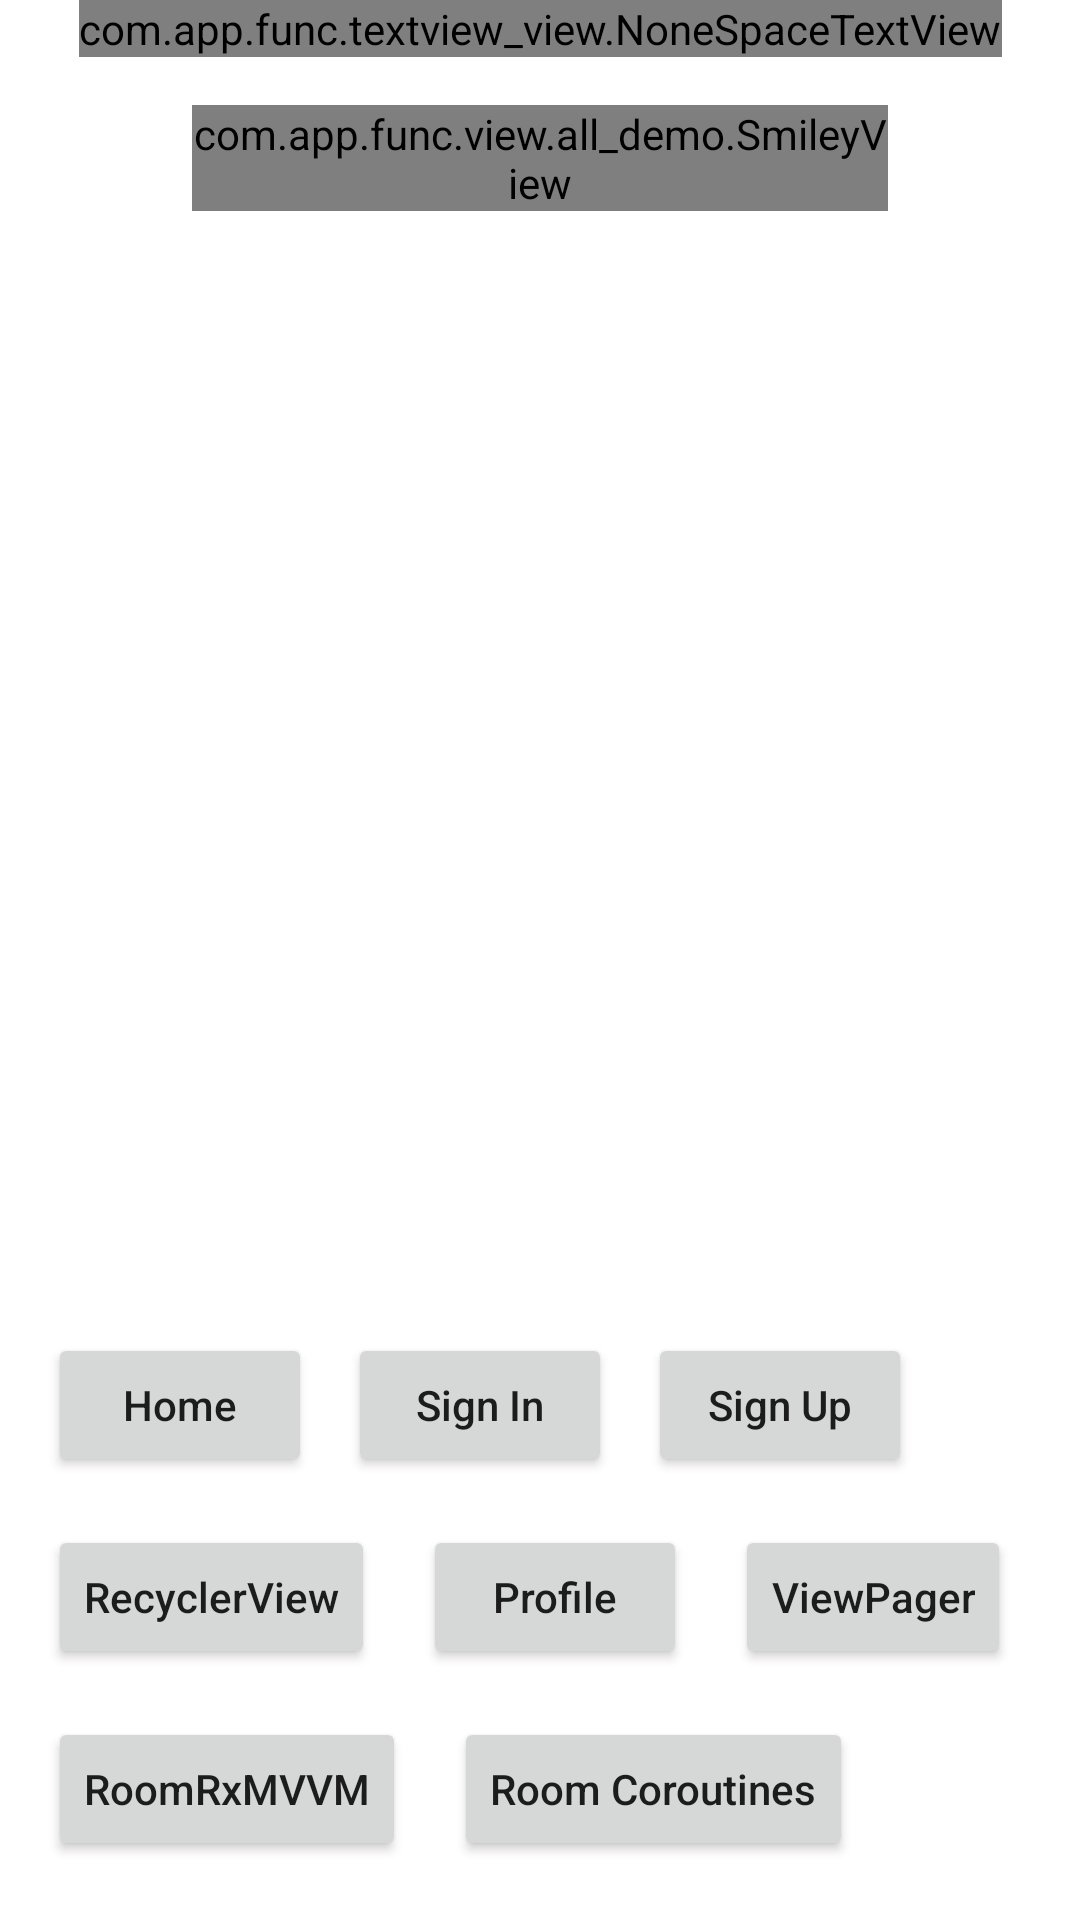

Write the Android layout XML for this screen, with the resource values it uses.
<!-- AndroidManifest.xml: application theme Theme.MyApplication -->
<!-- res/layout/main_contain_fragment.xml -->
<?xml version="1.0" encoding="utf-8"?>
<androidx.constraintlayout.widget.ConstraintLayout xmlns:android="http://schemas.android.com/apk/res/android"
    xmlns:app="http://schemas.android.com/apk/res-auto"
    xmlns:tools="http://schemas.android.com/tools"
    android:layout_width="match_parent"
    android:layout_height="match_parent"
    tools:context=".login_demo.MainContainFragment">

    <com.app.func.textview_view.NoneSpaceTextView
        android:id="@+id/id_value"
        android:layout_width="wrap_content"
        android:layout_height="wrap_content"
        android:layout_gravity="center_horizontal"
        android:layout_marginBottom="@dimen/_20dp"
        android:background="#FFFF00FF"
        android:text="6ms jkÖÄ"
        android:textColor="@color/black"
        android:textSize="25sp"
        android:textStyle="bold"
        app:layout_constraintEnd_toEndOf="parent"
        app:layout_constraintStart_toStartOf="parent"
        app:layout_constraintTop_toTopOf="parent"
        tools:visibility="visible" />

    <com.app.func.view.all_demo.SmileyView
        android:id="@+id/smileyView"
        android:layout_width="match_parent"
        android:layout_height="wrap_content"
        android:layout_marginHorizontal="@dimen/_64dp"
        android:layout_marginTop="@dimen/_16dp"
        app:layout_constraintDimensionRatio="1:1"
        app:layout_constraintEnd_toEndOf="parent"
        app:layout_constraintStart_toStartOf="parent"
        app:layout_constraintTop_toBottomOf="@id/id_value" />

    <androidx.constraintlayout.widget.ConstraintLayout
        android:id="@+id/consButton1"
        android:layout_width="match_parent"
        android:layout_height="wrap_content"
        app:layout_constraintBottom_toBottomOf="parent"
        app:layout_constraintTop_toBottomOf="@id/smileyView"
        app:layout_constraintVertical_bias="0.95">

        <Button
            android:id="@+id/btnHome"
            android:layout_width="wrap_content"
            android:layout_height="wrap_content"
            android:layout_marginStart="@dimen/_16dp"
            android:text="@string/home"
            android:textAllCaps="false"
            app:layout_constraintStart_toStartOf="parent"
            app:layout_constraintTop_toTopOf="parent" />

        <Button
            android:id="@+id/btnSignIn"
            android:layout_width="wrap_content"
            android:layout_height="wrap_content"
            android:layout_marginStart="@dimen/_12dp"
            android:text="@string/sign_in"
            android:textAllCaps="false"
            app:layout_constraintStart_toEndOf="@id/btnHome"
            app:layout_constraintTop_toTopOf="parent" />

        <Button
            android:id="@+id/btnSignUp"
            android:layout_width="wrap_content"
            android:layout_height="wrap_content"
            android:layout_marginStart="@dimen/_12dp"
            android:text="@string/sign_up"
            android:textAllCaps="false"
            app:layout_constraintStart_toEndOf="@id/btnSignIn"
            app:layout_constraintTop_toTopOf="parent" />

        <Button
            android:id="@+id/btnGotoRecyclerView"
            android:layout_width="wrap_content"
            android:layout_height="wrap_content"
            android:layout_marginStart="@dimen/_16dp"
            android:layout_marginTop="@dimen/_16dp"
            android:text="@string/recyclerView"
            android:textAllCaps="false"
            app:layout_constraintStart_toStartOf="parent"
            app:layout_constraintTop_toBottomOf="@id/btnHome" />

        <Button
            android:id="@+id/btnProfile"
            android:layout_width="wrap_content"
            android:layout_height="wrap_content"
            android:layout_marginStart="@dimen/_16dp"
            android:layout_marginTop="@dimen/_16dp"
            android:text="@string/profile"
            android:textAllCaps="false"
            app:layout_constraintStart_toEndOf="@id/btnGotoRecyclerView"
            app:layout_constraintTop_toBottomOf="@id/btnHome" />

        <Button
            android:id="@+id/viewPager"
            android:layout_width="wrap_content"
            android:layout_height="wrap_content"
            android:layout_marginStart="@dimen/_16dp"
            android:layout_marginTop="@dimen/_16dp"
            android:text="@string/view_pager"
            android:textAllCaps="false"
            app:layout_constraintStart_toEndOf="@id/btnProfile"
            app:layout_constraintTop_toBottomOf="@id/btnHome" />

        <Button
            android:id="@+id/btnRoomWithRx"
            android:layout_width="wrap_content"
            android:layout_height="wrap_content"
            android:layout_marginStart="@dimen/_16dp"
            android:layout_marginTop="@dimen/_16dp"
            android:text="@string/room_rx_mvvm"
            android:textAllCaps="false"
            app:layout_constraintStart_toStartOf="parent"
            app:layout_constraintTop_toBottomOf="@id/btnGotoRecyclerView" />

        <Button
            android:id="@+id/btnRoomCoroutines"
            android:layout_width="wrap_content"
            android:layout_height="wrap_content"
            android:layout_marginStart="@dimen/_16dp"
            android:layout_marginTop="@dimen/_16dp"
            android:text="@string/room_coroutines"
            android:textAllCaps="false"
            app:layout_constraintStart_toEndOf="@id/btnRoomWithRx"
            app:layout_constraintTop_toBottomOf="@id/btnProfile" />
    </androidx.constraintlayout.widget.ConstraintLayout>

</androidx.constraintlayout.widget.ConstraintLayout>
<!-- resources referenced by this layout -->
<resources>
  <color name="black">#FF000000</color>
  <dimen name="_12dp">12dp</dimen>
  <dimen name="_16dp">16dp</dimen>
  <dimen name="_20dp">20dp</dimen>
  <dimen name="_64dp">64dp</dimen>
  <string name="home">Home</string>
  <string name="profile">Profile</string>
  <string name="recyclerView" translatable="false">RecyclerView</string>
  <string name="room_coroutines">Room Coroutines</string>
  <string name="room_rx_mvvm">RoomRxMVVM</string>
  <string name="sign_in">Sign In</string>
  <string name="sign_up">Sign Up</string>
  <string name="view_pager">ViewPager</string>
  <style name="Theme.MyApplication" parent="Theme.MaterialComponents.DayNight.DarkActionBar">
          
          <item name="colorPrimary">@color/color_00BCD4</item>
          <item name="colorPrimaryVariant">@color/color_0097A7</item>
          <item name="colorOnPrimary">@color/white</item>
          
          <item name="colorSecondary">@color/teal_200</item>
          <item name="colorSecondaryVariant">@color/teal_700</item>
          <item name="colorOnSecondary">@color/black</item>
          
          <item name="android:statusBarColor" tools:targetApi="l">?attr/colorPrimaryVariant</item>
          
      </style>
  <color name="color_00BCD4">#00BCD4</color>
  <color name="color_0097A7">#0097A7</color>
  <color name="white">#FFFFFFFF</color>
  <color name="teal_200">#FF03DAC5</color>
  <color name="teal_700">#FF018786</color>
</resources>
